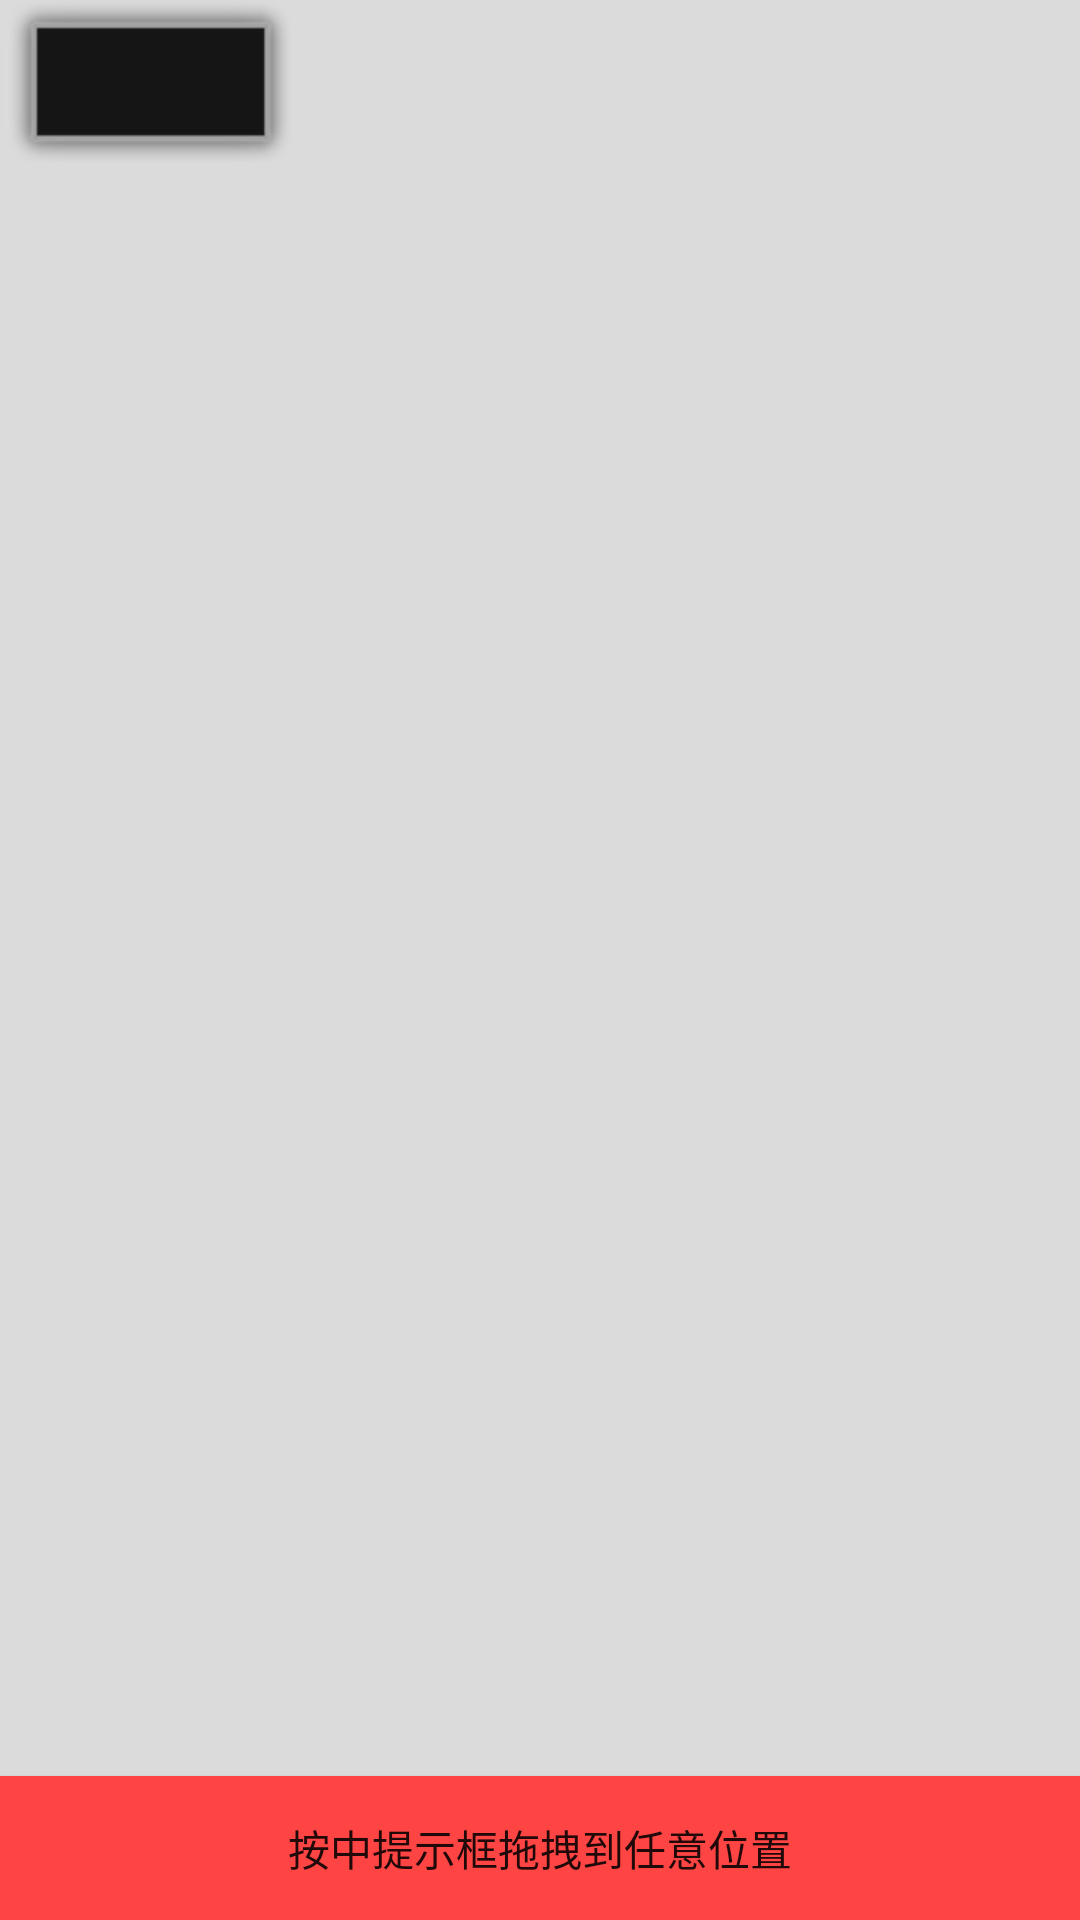

Layout XML and referenced resources for this Android screen:
<!-- AndroidManifest.xml: activity theme Theme.AppCompat.Light.NoActionBar -->
<!-- res/layout/activity_toast_location.xml -->
<?xml version="1.0" encoding="utf-8"?>
<RelativeLayout android:layout_width="match_parent"
    android:layout_height="match_parent"
    android:background="#accc"
    xmlns:android="http://schemas.android.com/apk/res/android">

    <ImageView
        android:id="@+id/iv_drag"
        android:background="@android:drawable/alert_dark_frame"
        android:layout_width="100dp"
        android:layout_height="60dp" />
    <Button
        android:id="@+id/bt_top"
        android:gravity="center"
        android:visibility="invisible"
        android:text="按中提示框拖拽到任意位置"
        android:background="@android:color/holo_red_light"
        android:layout_width="match_parent"
        android:layout_height="wrap_content" />
    <Button
        android:layout_alignParentBottom="true"
        android:id="@+id/bt_bottom"
        android:gravity="center"
        android:visibility="visible"
        android:text="按中提示框拖拽到任意位置"
        android:background="@android:color/holo_red_light"
        android:layout_width="match_parent"
        android:layout_height="wrap_content" />
</RelativeLayout>
<!-- resources referenced by this layout -->
<resources>

</resources>
